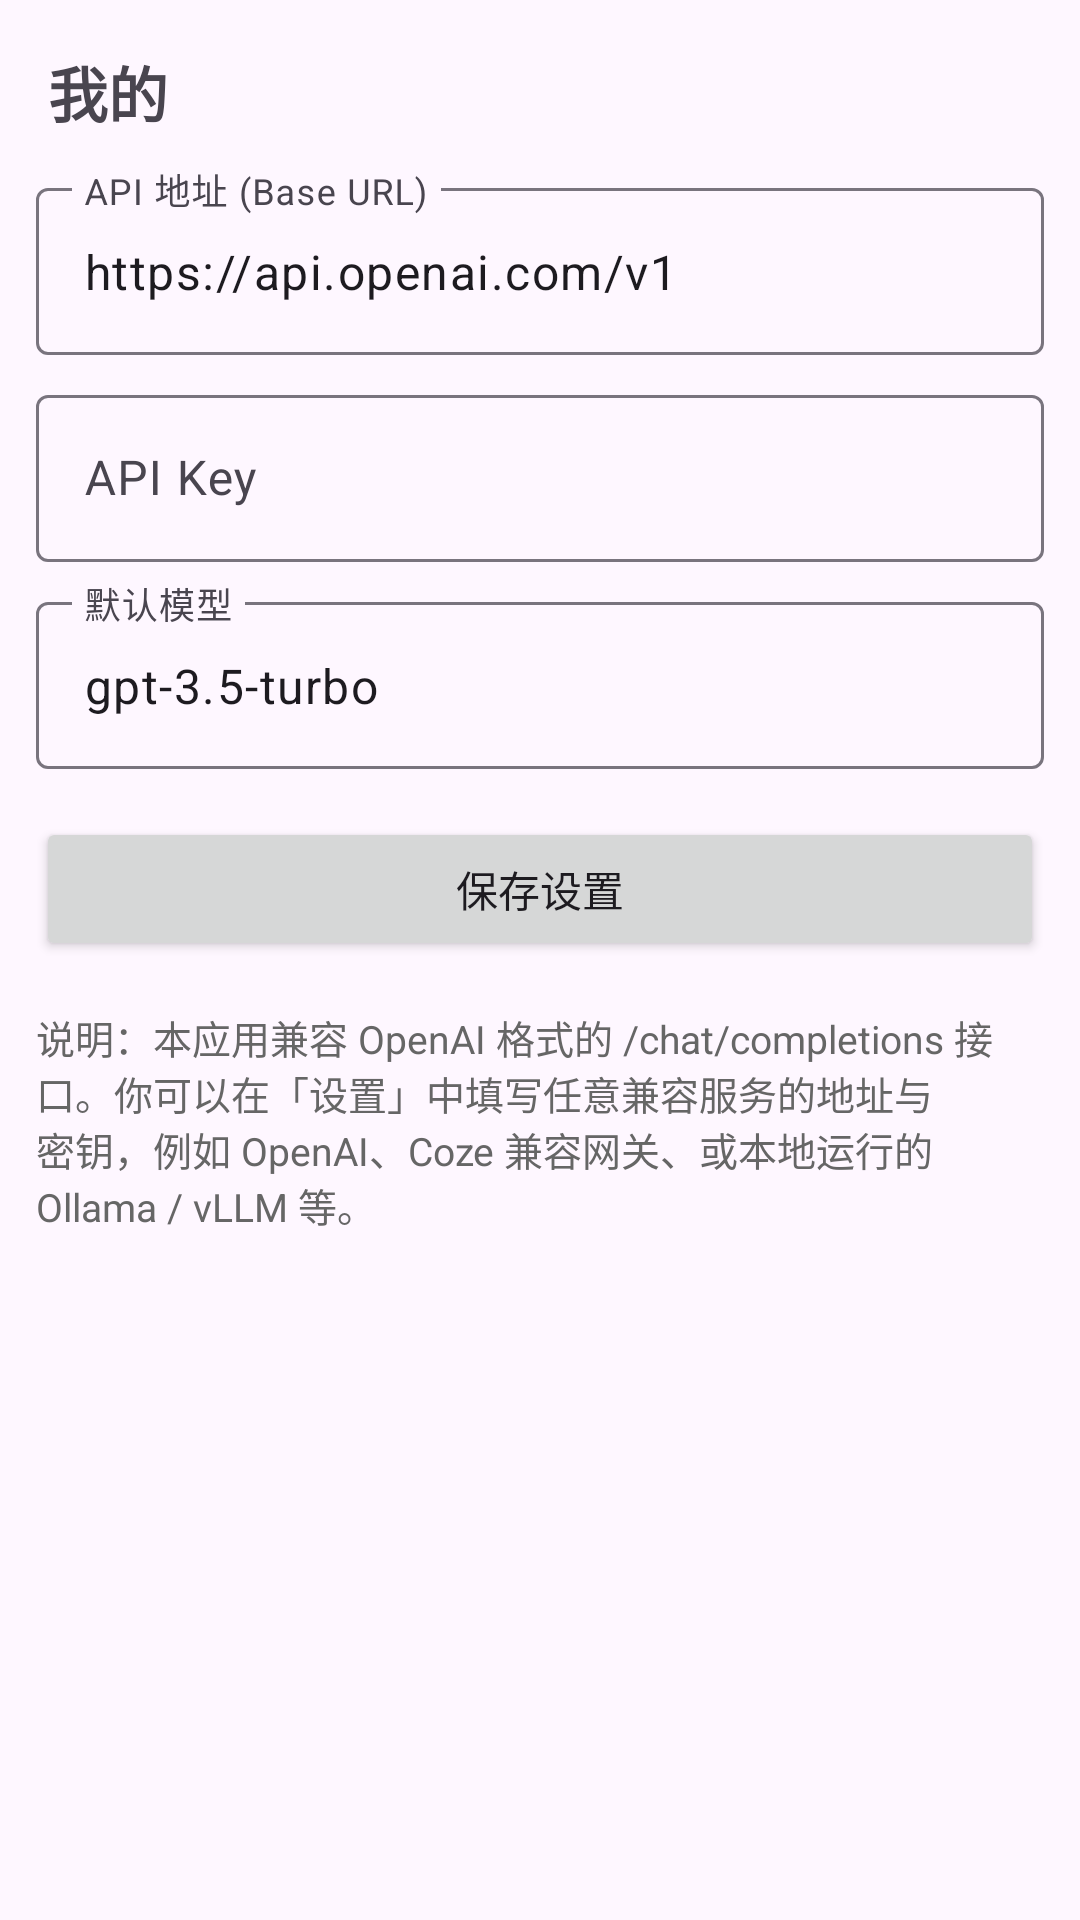

Android layout source for this screen:
<!-- AndroidManifest.xml: application theme Theme.CozeLike -->
<!-- res/layout/fragment_profile.xml -->
<?xml version="1.0" encoding="utf-8"?>
<ScrollView xmlns:android="http://schemas.android.com/apk/res/android"
    android:layout_width="match_parent"
    android:layout_height="match_parent">

    <LinearLayout
        android:layout_width="match_parent"
        android:layout_height="wrap_content"
        android:orientation="vertical"
        android:padding="12dp">

        <TextView
            android:layout_width="match_parent"
            android:layout_height="wrap_content"
            android:text="我的"
            android:textSize="20sp"
            android:textStyle="bold"
            android:padding="4dp" />

        <com.google.android.material.textfield.TextInputLayout
            android:layout_width="match_parent"
            android:layout_height="wrap_content"
            android:hint="API 地址 (Base URL)"
            android:layout_marginTop="8dp">

            <com.google.android.material.textfield.TextInputEditText
                android:id="@+id/baseUrlEdit"
                android:layout_width="match_parent"
                android:layout_height="wrap_content"
                android:inputType="textUri"
                android:text="https://api.openai.com/v1" />
        </com.google.android.material.textfield.TextInputLayout>

        <com.google.android.material.textfield.TextInputLayout
            android:layout_width="match_parent"
            android:layout_height="wrap_content"
            android:hint="API Key"
            android:layout_marginTop="8dp">

            <com.google.android.material.textfield.TextInputEditText
                android:id="@+id/apiKeyEdit"
                android:layout_width="match_parent"
                android:layout_height="wrap_content"
                android:inputType="textPassword" />
        </com.google.android.material.textfield.TextInputLayout>

        <com.google.android.material.textfield.TextInputLayout
            android:layout_width="match_parent"
            android:layout_height="wrap_content"
            android:hint="默认模型"
            android:layout_marginTop="8dp">

            <com.google.android.material.textfield.TextInputEditText
                android:id="@+id/modelEdit"
                android:layout_width="match_parent"
                android:layout_height="wrap_content"
                android:text="gpt-3.5-turbo" />
        </com.google.android.material.textfield.TextInputLayout>

        <Button
            android:id="@+id/saveBtn"
            android:layout_width="match_parent"
            android:layout_height="wrap_content"
            android:text="保存设置"
            android:layout_marginTop="16dp" />

        <TextView
            android:layout_width="match_parent"
            android:layout_height="wrap_content"
            android:layout_marginTop="16dp"
            android:textSize="13sp"
            android:textColor="@color/text_secondary"
            android:text="说明：本应用兼容 OpenAI 格式的 /chat/completions 接口。你可以在「设置」中填写任意兼容服务的地址与密钥，例如 OpenAI、Coze 兼容网关、或本地运行的 Ollama / vLLM 等。" />
    </LinearLayout>
</ScrollView>
<!-- resources referenced by this layout -->
<resources>
  <color name="text_secondary">#666666</color>
  <style name="Theme.CozeLike" parent="Theme.Material3.DayNight.NoActionBar">
          <item name="colorPrimary">@color/primary</item>
          <item name="colorPrimaryDark">@color/primary_dark</item>
          <item name="colorOnPrimary">@color/white</item>
          <item name="colorSecondary">@color/secondary</item>
          <item name="android:statusBarColor">@color/primary_dark</item>
          <item name="android:navigationBarColor">@color/white</item>
      </style>
  <color name="primary">#4F46E5</color>
  <color name="primary_dark">#3730A3</color>
  <color name="white">#FFFFFFFF</color>
  <color name="secondary">#06B6D4</color>
</resources>
